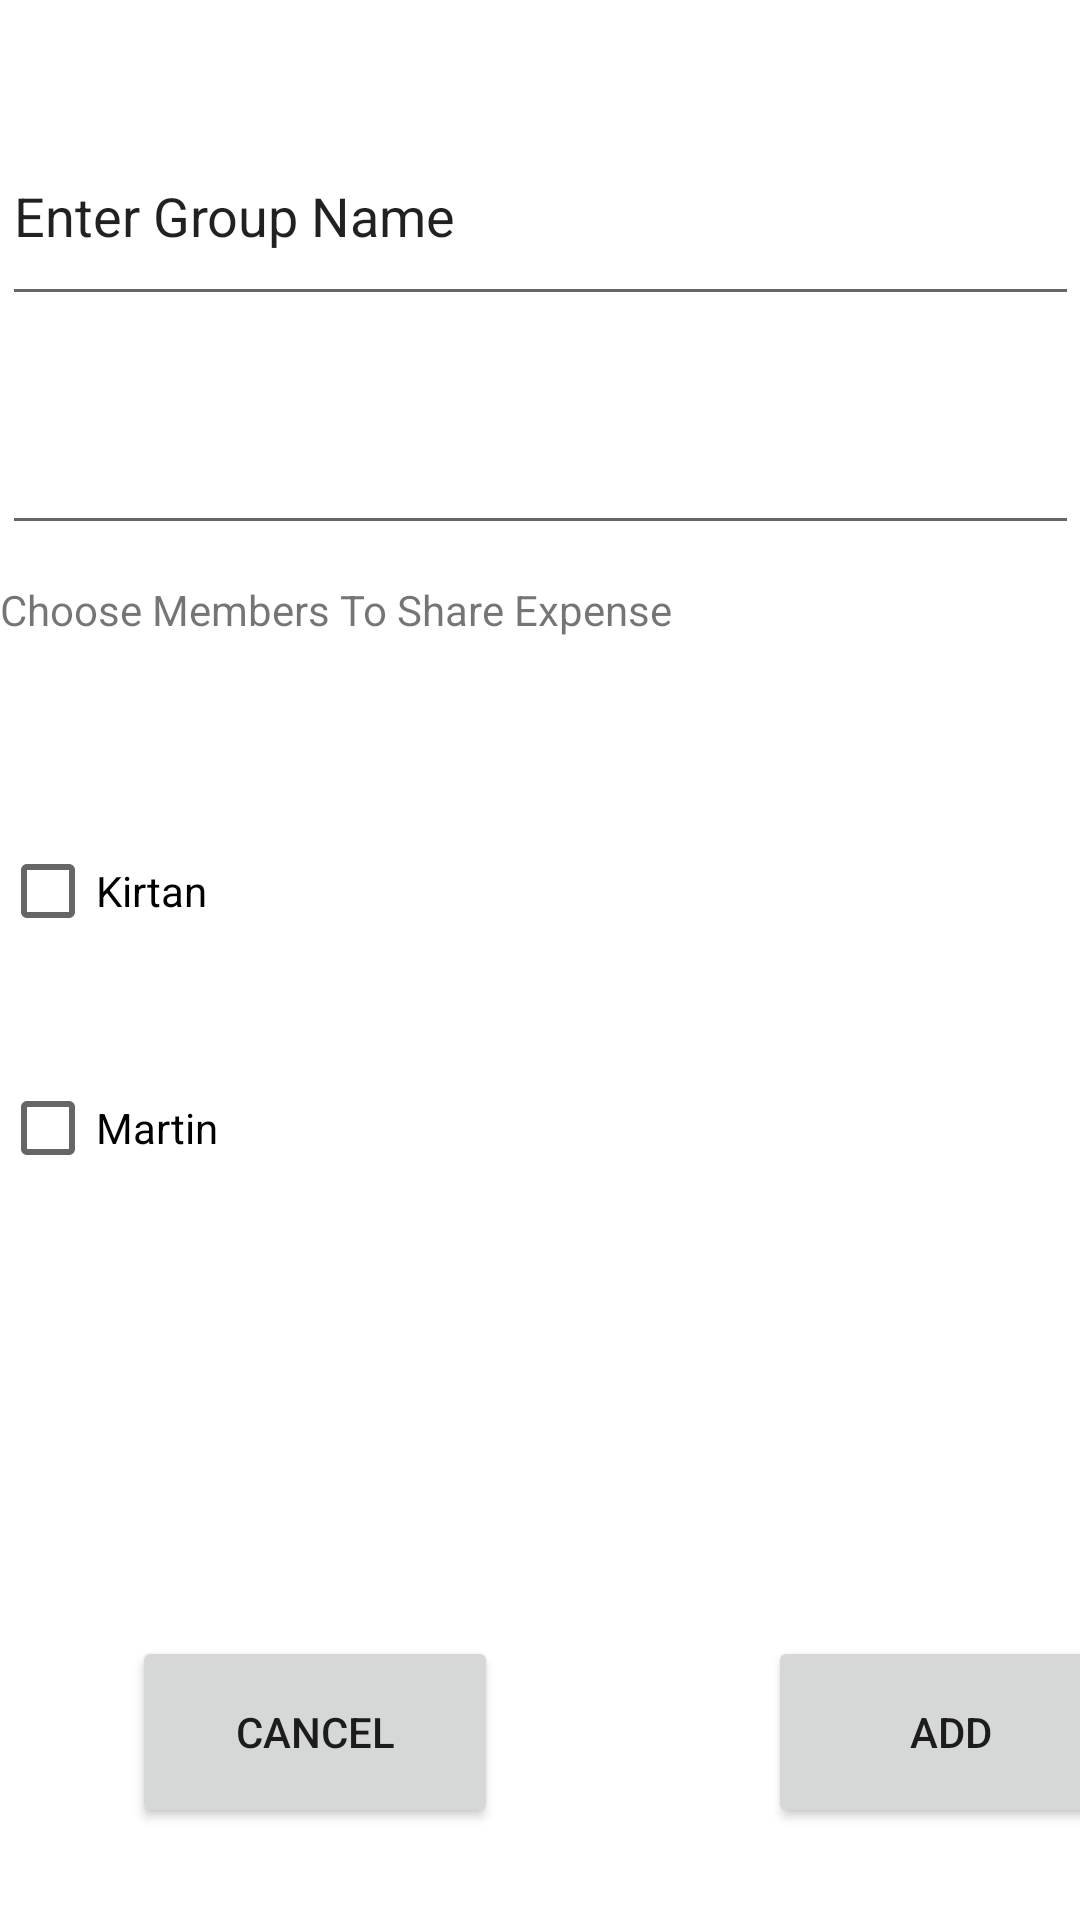

Android layout source for this screen:
<!-- AndroidManifest.xml: application theme Theme.NoFights -->
<!-- res/layout/activity_add_expense.xml -->
<?xml version="1.0" encoding="utf-8"?>
<androidx.constraintlayout.widget.ConstraintLayout xmlns:android="http://schemas.android.com/apk/res/android"
    xmlns:app="http://schemas.android.com/apk/res-auto"
    xmlns:tools="http://schemas.android.com/tools"
    android:layout_width="match_parent"
    android:layout_height="match_parent"
    tools:context=".AddMember">



    <EditText
        android:id="@+id/grname"
        android:layout_width="359dp"
        android:layout_height="70dp"
        android:ems="10"
        android:inputType="textPersonName"
        android:text="@string/enter_group_name"
        app:layout_constraintBottom_toBottomOf="parent"
        app:layout_constraintEnd_toEndOf="parent"
        app:layout_constraintHorizontal_bias="0.692"
        app:layout_constraintStart_toStartOf="parent"
        app:layout_constraintTop_toTopOf="parent"
        app:layout_constraintVertical_bias="0.062" />

    <EditText
        android:id="@+id/memname"
        android:layout_width="359dp"
        android:layout_height="70dp"
        android:ems="10"
        android:inputType="textPersonName"
        android:hint="@string/enter_expense"
        app:layout_constraintBottom_toBottomOf="parent"
        app:layout_constraintEnd_toEndOf="parent"
        app:layout_constraintHorizontal_bias="0.692"
        app:layout_constraintStart_toStartOf="parent"
        app:layout_constraintTop_toTopOf="parent"
        app:layout_constraintVertical_bias="0.196" />

    <Button
        android:id="@+id/btCancel"
        android:layout_width="122dp"
        android:layout_height="64dp"
        android:layout_marginStart="44dp"
        android:text="Cancel"
        app:layout_constraintBottom_toBottomOf="parent"
        app:layout_constraintStart_toStartOf="parent"
        app:layout_constraintTop_toTopOf="parent"
        app:layout_constraintVertical_bias="0.947" />

    <Button
        android:id="@+id/btAdd"
        android:layout_width="122dp"
        android:layout_height="64dp"
        android:layout_marginStart="256dp"
        android:text="Add"
        app:layout_constraintBottom_toBottomOf="parent"
        app:layout_constraintStart_toStartOf="parent"
        app:layout_constraintTop_toTopOf="parent"
        app:layout_constraintVertical_bias="0.947" />

    <CheckBox
        android:id="@+id/checkBox"
        android:layout_width="355dp"
        android:layout_height="68dp"
        android:text="Kirtan"
        app:layout_constraintBottom_toBottomOf="parent"
        app:layout_constraintTop_toTopOf="parent"
        app:layout_constraintVertical_bias="0.46"
        tools:layout_editor_absoluteX="36dp" />

    <CheckBox
        android:id="@+id/checkBox2"
        android:layout_width="355dp"
        android:layout_height="68dp"
        android:text="Martin"
        app:layout_constraintBottom_toBottomOf="parent"
        app:layout_constraintTop_toTopOf="parent"
        app:layout_constraintVertical_bias="0.598"
        tools:layout_editor_absoluteX="39dp" />

    <TextView
        android:id="@+id/textView2"
        android:layout_width="356dp"
        android:layout_height="65dp"
        android:text="Choose Members To Share Expense"
        app:layout_constraintBottom_toBottomOf="parent"
        app:layout_constraintTop_toTopOf="parent"
        app:layout_constraintVertical_bias="0.337"
        tools:layout_editor_absoluteX="35dp" />

</androidx.constraintlayout.widget.ConstraintLayout>
<!-- resources referenced by this layout -->
<resources>
  <string name="enter_expense" />
  <string name="enter_group_name">Enter Group Name</string>
  <style name="Theme.NoFights" parent="Theme.MaterialComponents.DayNight.DarkActionBar">
          
          <item name="colorPrimary">@color/purple_500</item>
          <item name="colorPrimaryVariant">@color/purple_700</item>
          <item name="colorOnPrimary">@color/white</item>
          
          <item name="colorSecondary">@color/teal_200</item>
          <item name="colorSecondaryVariant">@color/teal_700</item>
          <item name="colorOnSecondary">@color/black</item>
          
          <item name="android:statusBarColor">?attr/colorPrimaryVariant</item>
          
      </style>
  <!-- not gathered from this repository: default colours our renderer supplied (Android Studio template values) -->
  <color name="purple_500">#FF6200EE</color>
  <color name="purple_700">#FF3700B3</color>
  <color name="teal_200">#FF03DAC5</color>
  <color name="teal_700">#FF018786</color>
  <color name="black">#FF000000</color>
  <color name="white">#FFFFFFFF</color>
</resources>
